The GitHub repository KyklyMachine/Coins-mint contains a labelled image folder "data" with 73 categories: 1 chervonets 1923, 1 kopek 1924 to 1925, 1 kopek 1926 to 1935, 1 kopek 1935 to 1936, 1 kopek 1937 to 1946, 1 kopek 1948 to 1956, 1 kopek 1957, 1 kopek 1958, 1 kopek 1961 to 1991, 1 poltinnik 1924 to 1927, 1 ruble 1921 to 1922, 1 ruble 1924, 1 ruble 1958, 1 ruble 1961, 1 ruble 1964 to 1991, 1 ruble 1991, 10 kopeks 1921 to 1923, 10 kopeks 1924 to 1931, 10 kopeks 1931 to 1934, 10 kopeks 1935 to 1936, 10 kopeks 1937 to 1946, 10 kopeks 1948 to 1956, 10 kopeks 1957, 10 kopeks 1958, 10 kopeks 1961 to 1991, 10 rubles 1991 to 1992, 15 kopeks 1921 to 1923, 15 kopeks 1924 to 1931, 15 kopeks 1931 to 1934, 15 kopeks 1935 to 1936, 15 kopeks 1937 to 1946, 15 kopeks 1948 to 1956, 15 kopeks 1957, 15 kopeks 1958, 15 kopeks 1961 to 1991, 2 kopeks 1924 to 1925, 2 kopeks 1926 to 1935, 2 kopeks 1935 to 1936, 2 kopeks 1937 to 1946, 2 kopeks 1948 to 1956, 2 kopeks 1957, 2 kopeks 1958, 2 kopeks 1961 to 1991, 20 kopeks 1921 to 1923, 20 kopeks 1924 to 1931, 20 kopeks 1931 to 1934, 20 kopeks 1935 to 1936, 20 kopeks 1937 to 1946, 20 kopeks 1948 to 1956, 20 kopeks 1957, 20 kopeks 1961 to 1991, 3 kopeks 1924, 3 kopeks 1926 to 1935, 3 kopeks 1935 to 1936, 3 kopeks 1937 to 1946, 3 kopeks 1948 to 1956, 3 kopeks 1957, 3 kopeks 1958, 3 kopeks 1961 to 1991, 5 kopeks 1924, 5 kopeks 1926 to 1935, 5 kopeks 1935 to 1936, 5 kopeks 1937 to 1946, 5 kopeks 1948 to 1956, 5 kopeks 1957, 5 kopeks 1958, 5 kopeks 1961 to 1991, 5 rubles 1991, 50 kopeks 1921 to 1922, 50 kopeks 1961, 50 kopeks 1964 to 1991, 50 kopeks 1991, half kopek 1925 to 1928. Examples follow, each with its label.

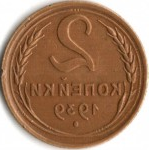
Label: 2 kopeks 1937 to 1946

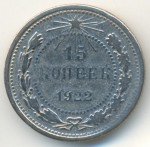
Label: 15 kopeks 1921 to 1923

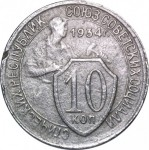
Label: 10 kopeks 1931 to 1934

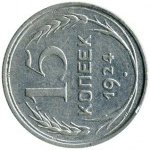
Label: 15 kopeks 1924 to 1931

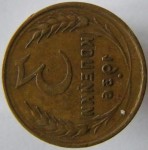
Label: 3 kopeks 1935 to 1936

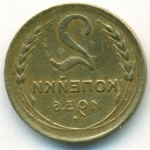
Label: 2 kopeks 1935 to 1936
